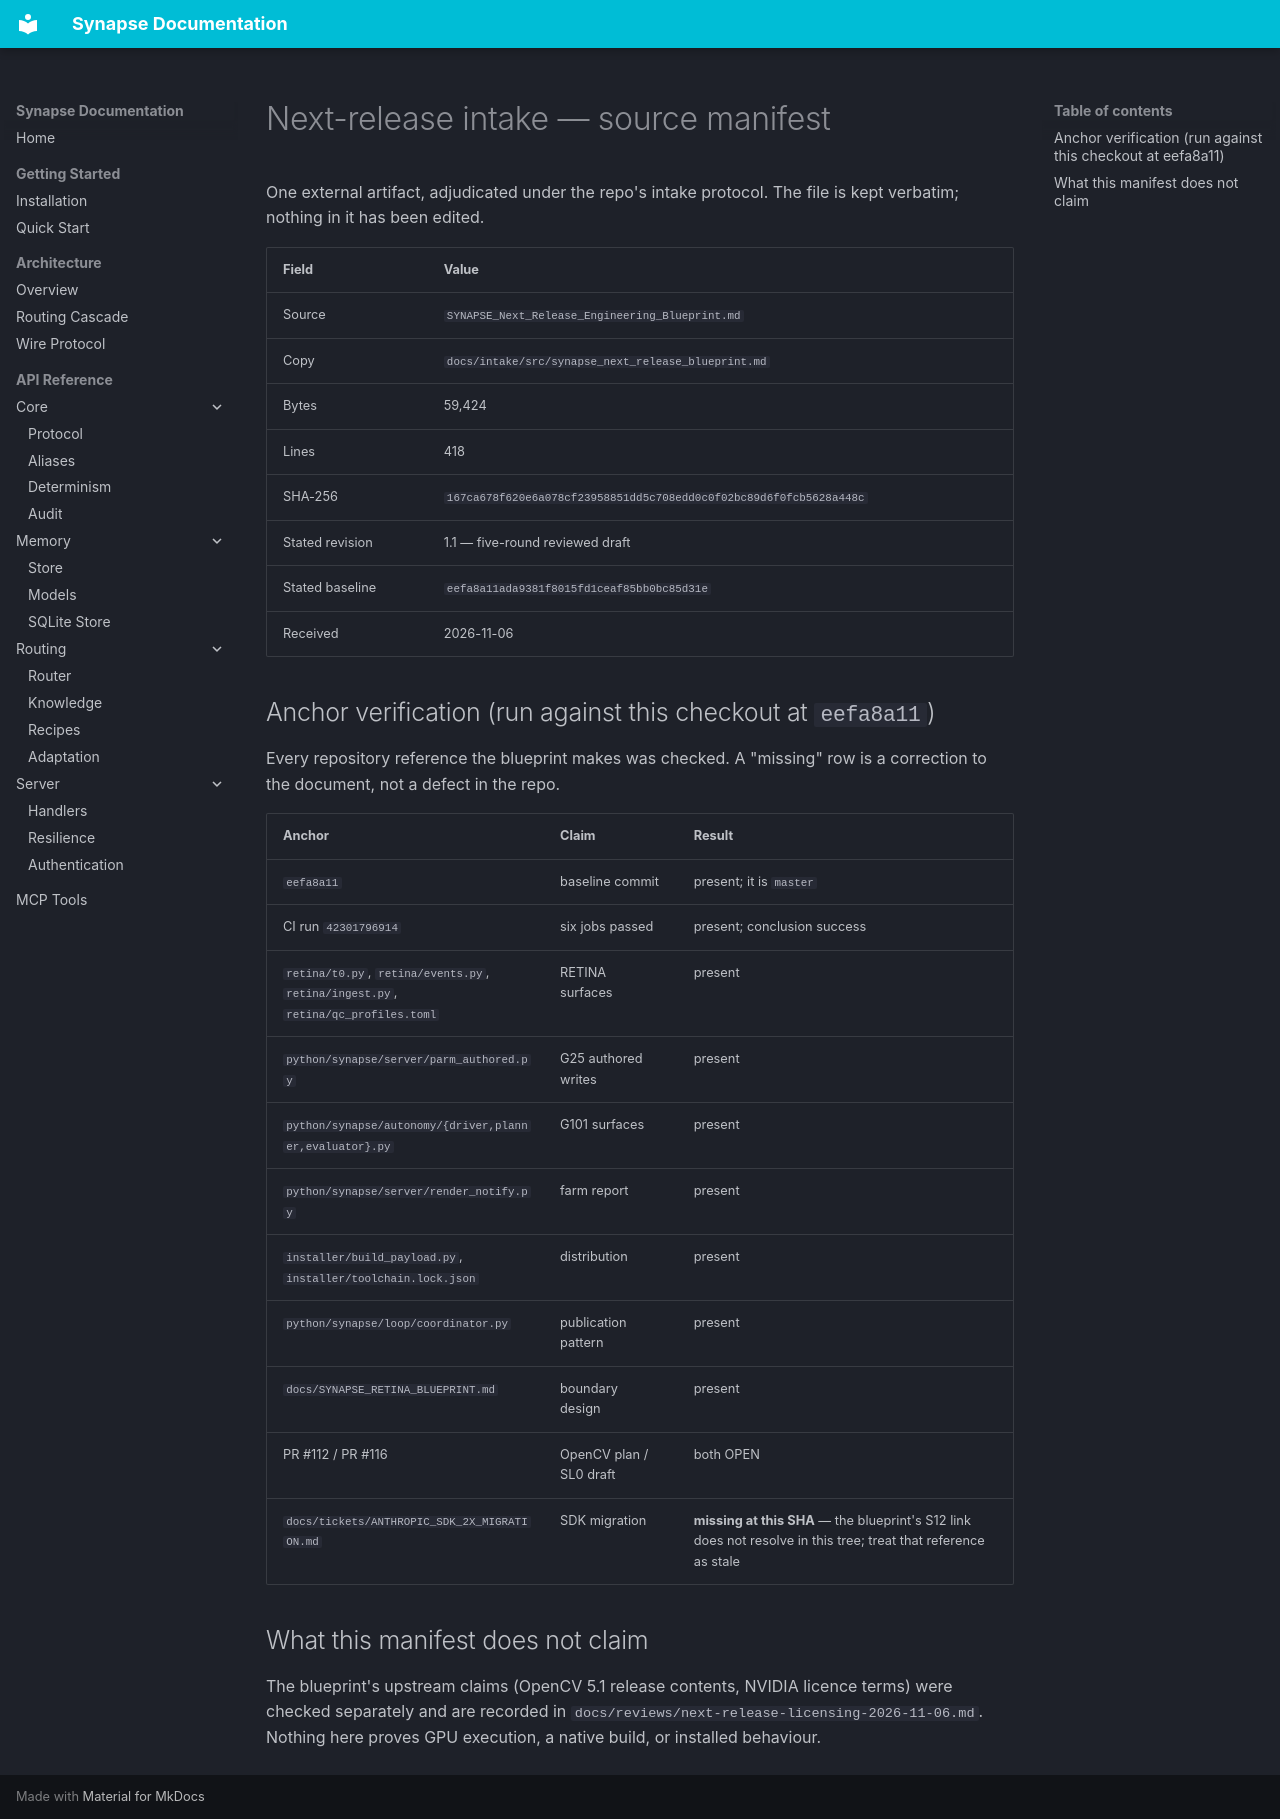

repository: JosephOIbrahim/Synapse · page: intake/next-release/MANIFEST/index.html · generator: mkdocs

# Next-release intake — source manifest

One external artifact, adjudicated under the repo's intake protocol. The file is
kept verbatim; nothing in it has been edited.

| Field | Value |
|---|---|
| Source | `SYNAPSE_Next_Release_Engineering_Blueprint.md` |
| Copy | `docs/intake/src/synapse_next_release_blueprint.md` |
| Bytes | 59,424 |
| Lines | 418 |
| SHA-256 | `167ca678f620e6a078cf23958851dd5c708edd0c0f02bc89d6f0fcb5628a448c` |
| Stated revision | 1.1 — five-round reviewed draft |
| Stated baseline | `eefa8a11ada9381f8015fd1ceaf85bb0bc85d31e` |
| Received | 2026-11-06 |

## Anchor verification (run against this checkout at `eefa8a11`)

Every repository reference the blueprint makes was checked. A "missing" row is a
correction to the document, not a defect in the repo.

| Anchor | Claim | Result |
|---|---|---|
| `eefa8a11` | baseline commit | present; it is `master` |
| CI run `42301796914` | six jobs passed | present; conclusion success |
| `retina/t0.py`, `retina/events.py`, `retina/ingest.py`, `retina/qc_profiles.toml` | RETINA surfaces | present |
| `python/synapse/server/parm_authored.py` | G25 authored writes | present |
| `python/synapse/autonomy/{driver,planner,evaluator}.py` | G101 surfaces | present |
| `python/synapse/server/render_notify.py` | farm report | present |
| `installer/build_payload.py`, `installer/toolchain.lock.json` | distribution | present |
| `python/synapse/loop/coordinator.py` | publication pattern | present |
| `docs/SYNAPSE_RETINA_BLUEPRINT.md` | boundary design | present |
| PR #112 / PR #116 | OpenCV plan / SL0 draft | both OPEN |
| `docs/tickets/ANTHROPIC_SDK_2X_MIGRATION.md` | SDK migration | **missing at this SHA** — the blueprint's S12 link does not resolve in this tree; treat that reference as stale |

## What this manifest does not claim

The blueprint's upstream claims (OpenCV 5.1 release contents, NVIDIA licence
terms) were checked separately and are recorded in
`docs/reviews/next-release-licensing-2026-11-06.md`. Nothing here proves GPU
execution, a native build, or installed behaviour.
